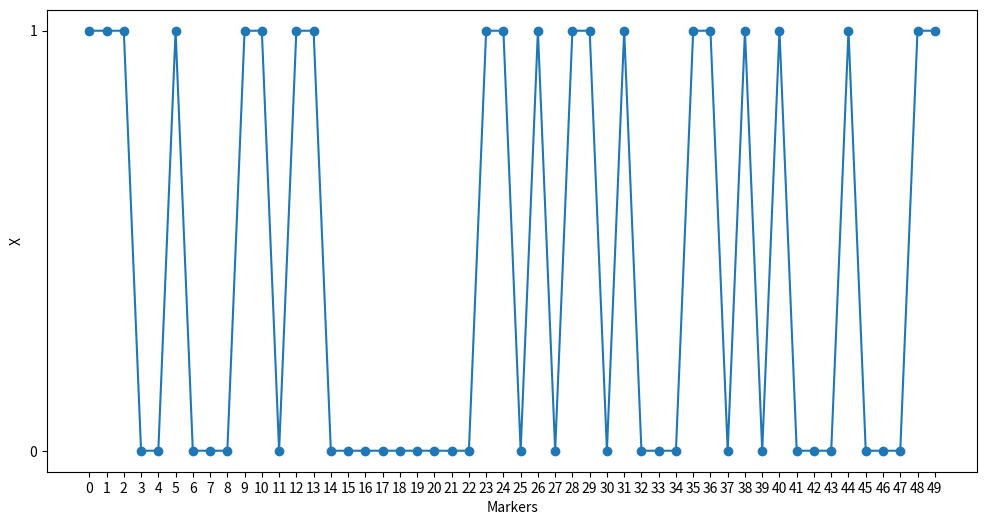

This chart was generated by the following Python code:
# Attention: here we only have haploid individuals, we have to extend it to diploid individual!!!

import numpy as np
import matplotlib.pyplot as plt
import sympy as sp
# Simulation according to the Linkage Model as mentioned in Falush (2003)
#%%

# Transition Matrices between the Z
def create_transition_matrix(K, q, r, d_t):
    """
    Create a transition matrix based on the initial probability vector and parameter r over time.

    Parameters:
    K (int): Number of Populations.
    q (numpy array): Ancestry of the individuals.
    r (float): Parameter influencing transition probabilities, interpretation: number of generations in the past at which the admixture happend.
    d_t (float): Distance between the markers.
    
    Returns:
    numpy array: A K x K transition matrix.
    """
    Q = np.zeros((K, K))

    # Define diagonal entries
    for k in range(K):
        Q[k, k] = sp.exp(-d_t * r) + (1 - sp.exp(-d_t * r)) * q[k]

    # Define non-diagonal entries
    for i in range(K):
        for j in range(K):
            if i != j:
                Q[i, j] = q[j] *(1 - sp.exp(-d_t * r)) 
    return Q

#d_t = 0
#Q = create_transition_matrix(K, q, r, d_t)
#print(Q)

def step(current_state1, K, q, r, d_t, p):
    """
    Perform one step of the Markov chain and update the current state based on the time-dependent transition matrix.

    Parameters:
    current_state (int): Current state of the Markov chain, i.e. population \in 0,..., K-1.
    K (int): Number of states i.e. number of populations.
    q (numpy array): as above.
    r (float): as above.
    d_t (float): as above.

    Returns:
    int: New current state after transition.
    """
    transition_matrix = create_transition_matrix(K, q, r, d_t)
    # Hidden State
    step1 = np.random.choice(range(K), p=transition_matrix[current_state1])
    # success probability
    theta1 = q[step1]*p[step1]

    x1 = np.random.binomial(1, theta1)
    return transition_matrix, step1, x1

def simulate_markov_chain(K, q, r, steps, d_values, p):
    """
    Simulate the Markov chain for a given steps time points.

    Parameters:
    K (int): as above
    q (numpy array): as above
    r (float): as above
    steps (int): The number of markers that are to simulate.
    d_values (list): as above
    p (numpy array): allele frequencies
    
    Returns:
    numpy array: Array of states visited.
    """
    pi = q 
    step1 =  np.random.choice(range(K),p = pi)  
    x0 = np.random.binomial(1,p[0,step1] * pi[step1])
    states = [int(x0)]
    for t in range(1, steps):
        Q, step1, x1 = step(step1, K, q, r, d_values[t], p[t])
        #print(current_state)
        states.append(x1)
    
    return states, Q

# Interpretation: allele frequencies
def create_random_matrix(M, k):
    """
    Create a matrix with M rows and k entries, filled with random values between 0 and 1.

    Parameters:
    M (int): Number of rows.
    k (int): Number of entries in each row.

    Returns:
    numpy.ndarray: A matrix with shape (M, k), filled with random values.
    """
    # Create a matrix filled with random values between 0 and 1
    matrix = np.random.rand(M, k)
    return matrix

# Parameters
M = 50  # Number of markers
K = 3  # Number of populations
# Create the true allele frequencies
p = create_random_matrix(M, K)
# Parameters
q = np.array([0.1, 0.1, 0.8])  # Ancestries
r = 1  
d_values = np.linspace(0.1, 1.0, M)  


states_visited, Q = simulate_markov_chain(K, q, r, M, d_values, p)

print("Simulated genetic data", states_visited)

plt.figure(figsize=(12, 6))
plt.plot(states_visited, marker='o')
plt.xlabel('Markers')
plt.ylabel('X')
plt.xticks(range(M))
plt.yticks(range(2))
plt.show()
